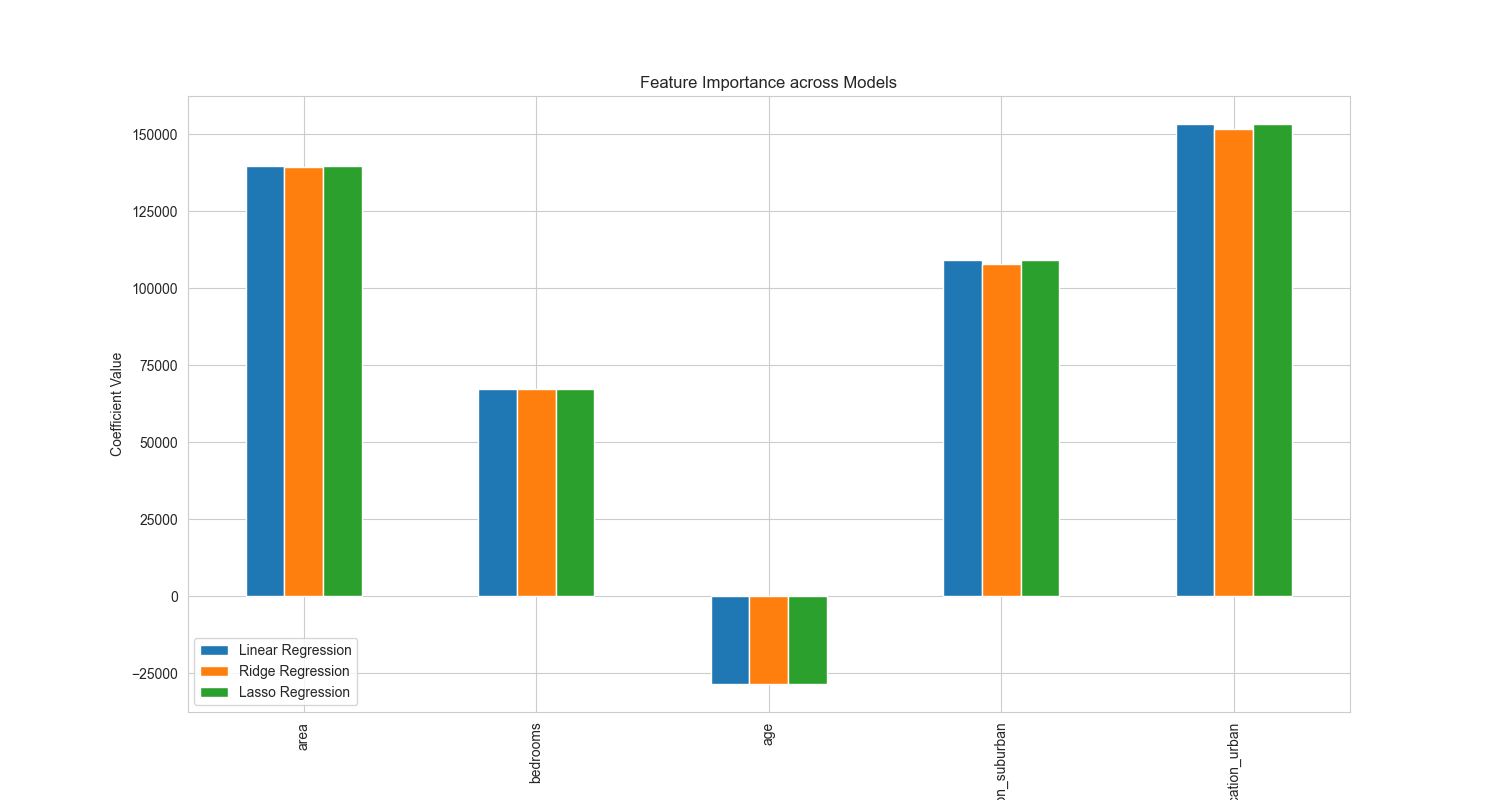

The file beside this chart, header and first rows:
, Linear Regression, Ridge Regression, Lasso Regression
area, 139589, 139412, 139588
bedrooms, 67392, 67282, 67391
age, -28437, -28410, -28436
location_suburban, 109230, 107871, 109221
location_urban, 153361, 151878, 153353
